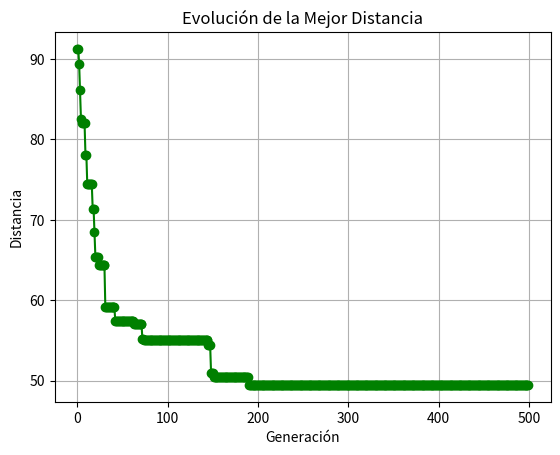
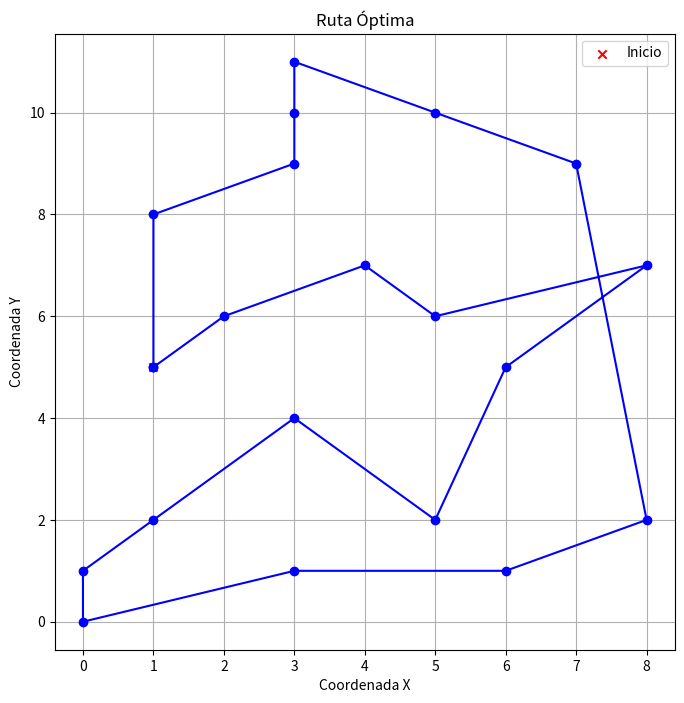

Reproduce these figures in Python, in order.
import time
import numpy as np
import random
import matplotlib.pyplot as plt

def distancia(ciudad1, ciudad2):
    return np.linalg.norm(np.array(ciudad1) - np.array(ciudad2))

def calcular_distancia_total(ruta, ciudades):
    distancia_total = 0
    for i in range(len(ruta) - 1):
        distancia_total += distancia(ciudades[ruta[i]], ciudades[ruta[i+1]])
    distancia_total += distancia(ciudades[ruta[-1]], ciudades[ruta[0]])
    return distancia_total

def generar_ruta_aleatoria(ciudades):
    ruta = list(ciudades.keys())
    random.shuffle(ruta)
    return ruta

def cruzar_padres(padre1, padre2):
    punto_corte = random.randint(0, len(padre1) - 1)
    hijo = padre1[:punto_corte] + [ciudad for ciudad in padre2 if ciudad not in padre1[:punto_corte]]
    return hijo

def mutar_ruta(ruta):
    indice1, indice2 = random.sample(range(len(ruta)), 2)
    ruta[indice1], ruta[indice2] = ruta[indice2], ruta[indice1]
    return ruta

def algoritmo_genetico(ciudades, tamano_poblacion, num_generaciones):
    poblacion = [generar_ruta_aleatoria(ciudades) for _ in range(tamano_poblacion)]

    mejores_distancias = []

    for generacion in range(num_generaciones):
        #Ordenamos las rutas generadas de acuerdo a su distancia
        poblacion = sorted(poblacion, key=lambda ruta: calcular_distancia_total(ruta, ciudades))

        # Guardamos la mejor distancia generada de cada generacion
        mejores_distancias.append(calcular_distancia_total(poblacion[0], ciudades))

        # Selección de los mejores padres de acuerdo a las 10 mejores distancias
        elite_size = int(tamano_poblacion * 0.2)
        padres = poblacion[:elite_size]

        # Cruzamiento y mutación para crear la nueva generación
        descendencia = []
        while len(descendencia) < (tamano_poblacion - elite_size):
            padre1, padre2 = random.sample(padres, 2)
            hijo = cruzar_padres(padre1, padre2)
            if random.random() < 0.1:  # Establecemos una probabilidad de mutacion
                hijo = mutar_ruta(hijo)
            descendencia.append(hijo)

        # Generamos una nueva poblacion (padres  + descendencia)
        poblacion = padres + descendencia

    mejor_ruta = poblacion[0]
    mejor_distancia = calcular_distancia_total(mejor_ruta, ciudades)
    return mejor_ruta, mejor_distancia, mejores_distancias


def visualizar_ruta(ciudades, ruta):
    coordenadas_x = [ciudades[ciudad][0] for ciudad in ruta]
    coordenadas_y = [ciudades[ciudad][1] for ciudad in ruta]

    # Agregar el punto de inicio al final para cerrar el ciclo
    coordenadas_x.append(coordenadas_x[0])
    coordenadas_y.append(coordenadas_y[0])
    print(coordenadas_x[0])
    print(coordenadas_y[0])
    plt.figure(figsize=(8, 8))
    
    plt.plot(coordenadas_x, coordenadas_y, marker='o', linestyle='-', color='b')
    plt.scatter(coordenadas_x[0], coordenadas_y[0], color='r', marker='x', label='Inicio')
    
    plt.title('Ruta Óptima')
    plt.xlabel('Coordenada X')
    plt.ylabel('Coordenada Y')
    plt.legend()
    plt.grid(True)
    plt.show()

# Establecemos ciudades
ciudades = {
    'A': [0, 0],
    'B': [1, 2],
    'C': [3, 1],
    'D': [5, 2],
    'E': [3, 4],
    'F': [8, 7],
    'G': [6, 5],
    'H': [1, 8],
    'I': [3, 10],
    'J': [7, 9 ],
    'K': [0, 1],
    'L': [5, 6],
    'M': [3, 9],
    'N': [5, 10],
    'O': [3, 11],
    'P': [8, 2],
    'Q': [6, 1],
    'R': [1, 5],
    'S': [2, 6],
    'T': [4, 7 ],
}

tamano_poblacion = 50
num_generaciones = 500

start_time = time.time()
ruta_optima, distancia_optima,mejores_distancias  = algoritmo_genetico(ciudades, tamano_poblacion, num_generaciones)
end_time = time.time()

print("Ruta óptima:", ruta_optima)
print("Distancia óptima:", distancia_optima)
print("Tiempo estimado:", end_time - start_time)

# Evolucion del algoritmos por generacion
plt.plot(mejores_distancias, linestyle='-', marker='o', color='g')
plt.title('Evolución de la Mejor Distancia')
plt.xlabel('Generación')
plt.ylabel('Distancia')
plt.grid(True)
plt.show()

# Visualizar la ruta óptima
visualizar_ruta(ciudades, ruta_optima)